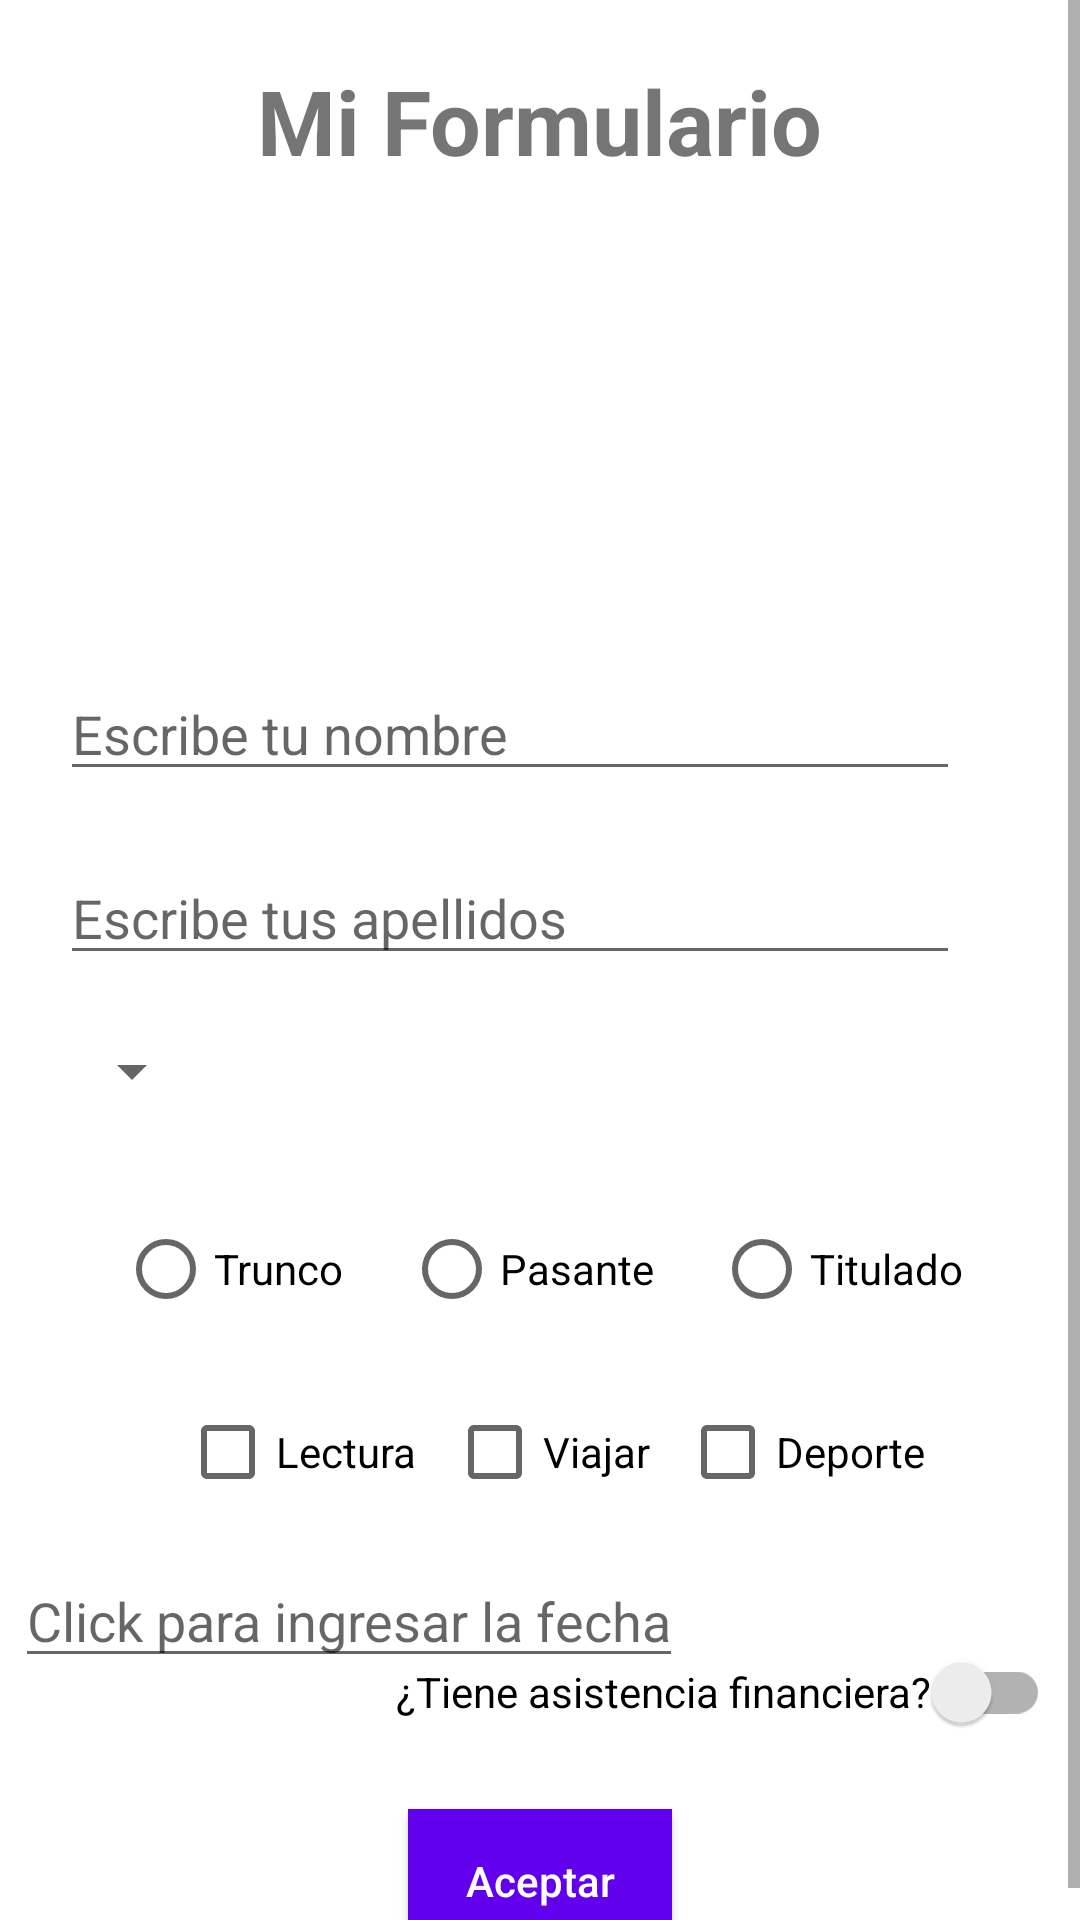

Android layout source for this screen:
<!-- AndroidManifest.xml: application theme Theme.EstudiantesAle -->
<!-- res/layout/activity_form.xml -->
<?xml version="1.0" encoding="utf-8"?>
<ScrollView
    xmlns:android="http://schemas.android.com/apk/res/android"
    xmlns:app="http://schemas.android.com/apk/res-auto"
    xmlns:tools="http://schemas.android.com/tools"
    android:layout_width="match_parent"
    android:layout_height="match_parent"
    android:fillViewport="true">

    <androidx.constraintlayout.widget.ConstraintLayout
        android:layout_width="match_parent"
        android:layout_height="wrap_content"
        tools:context=".FormActivity">


        <TextView
            android:id="@+id/txvTitle"
            android:layout_width="wrap_content"
            android:layout_height="wrap_content"
            android:layout_marginTop="20dp"
            android:text="@string/txt_my_form"
            android:textSize="30sp"
            android:textStyle="bold"
            app:layout_constraintEnd_toEndOf="parent"
            app:layout_constraintStart_toStartOf="parent"
            app:layout_constraintTop_toTopOf="parent" />

        <ImageView
            android:id="@+id/imgImage"
            android:layout_width="248dp"
            android:layout_height="112dp"
            android:layout_marginTop="30dp"
            app:layout_constraintEnd_toEndOf="parent"
            app:layout_constraintStart_toStartOf="parent"
            app:layout_constraintTop_toBottomOf="@+id/txvTitle"
            android:src="@mipmap/ic_launcher"
            android:contentDescription="@string/txt_image_description" />

        <EditText
            android:id="@+id/edtName"
            android:layout_width="300dp"
            android:layout_height="wrap_content"
            android:layout_marginStart="20dp"
            android:layout_marginTop="20dp"
            android:inputType="textPersonName"
            android:hint="@string/hint_name"
            android:maxLength="20"
            android:importantForAutofill="no"
            app:layout_constraintStart_toStartOf="parent"
            app:layout_constraintTop_toBottomOf="@+id/imgImage" />

        <EditText
            android:id="@+id/edtLastName"
            android:layout_width="300dp"
            android:layout_height="wrap_content"
            android:layout_marginStart="20dp"
            android:layout_marginTop="20dp"
            android:inputType="textPersonName"
            android:hint="@string/hint_last_name"
            android:maxLength="30"
            android:importantForAutofill="no"
            app:layout_constraintStart_toStartOf="parent"
            app:layout_constraintTop_toBottomOf="@+id/edtName" />

        <Spinner
            android:id="@+id/spnGender"
            android:layout_width="0dp"
            android:layout_height="wrap_content"
            android:layout_marginStart="20dp"
            android:layout_marginTop="20dp"
            android:entries="@array/genders"
            app:layout_constraintStart_toStartOf="parent"
            app:layout_constraintTop_toBottomOf="@+id/edtLastName" />

        <RadioGroup
            android:id="@+id/rgdDegree"
            android:layout_width="wrap_content"
            android:layout_height="wrap_content"
            android:layout_marginTop="20dp"
            android:orientation="horizontal"
            app:layout_constraintEnd_toEndOf="parent"
            app:layout_constraintStart_toStartOf="parent"
            app:layout_constraintTop_toBottomOf="@+id/spnGender" >
            <RadioButton
                android:id="@+id/rdbUnfinishedStudies"
                android:layout_width="match_parent"
                android:layout_height="wrap_content"
                android:layout_margin="10dp"
                android:text="@string/txt_unfinised_studies">

            </RadioButton>
            <RadioButton
                android:id="@+id/rdbUniversityIntern"
                android:layout_width="match_parent"
                android:layout_height="wrap_content"
                android:layout_margin="10dp"
                android:text="@string/txt_university_intent">

            </RadioButton>
            <RadioButton
                android:id="@+id/rdbFinisehdStudies"
                android:layout_width="match_parent"
                android:layout_height="wrap_content"
                android:layout_margin="10dp"
                android:text="@string/txt_finished_studies">

            </RadioButton>
        </RadioGroup>

        <androidx.constraintlayout.widget.Guideline
            android:id="@+id/guideline"
            android:layout_width="wrap_content"
            android:layout_height="wrap_content"
            android:orientation="horizontal"
            app:layout_constraintGuide_begin="440dp"/>

        <CheckBox
            android:id="@+id/ckbRead"
            android:layout_width="wrap_content"
            android:layout_height="wrap_content"
            android:layout_marginStart="60dp"
            android:layout_marginTop="20dp"
            android:text="@string/txt_read"
            app:layout_constraintStart_toStartOf="parent"
            app:layout_constraintTop_toBottomOf="@+id/guideline" />

        <CheckBox
            android:id="@+id/ckbTravel"
            android:layout_width="wrap_content"
            android:layout_height="wrap_content"
            android:layout_marginStart="10dp"
            android:layout_marginTop="20dp"
            android:text="@string/txt_travel"
            app:layout_constraintStart_toEndOf="@+id/ckbRead"
            app:layout_constraintTop_toBottomOf="@+id/guideline" />

        <CheckBox
            android:id="@+id/ckbSport"
            android:layout_width="wrap_content"
            android:layout_height="wrap_content"
            android:layout_marginStart="10dp"
            android:layout_marginTop="20dp"
            android:text="@string/txt_sport"
            app:layout_constraintStart_toEndOf="@+id/ckbTravel"
            app:layout_constraintTop_toBottomOf="@+id/guideline" />

        <androidx.appcompat.widget.SwitchCompat
            android:id="@+id/swtFinancialAssistance"
            android:layout_width="wrap_content"
            android:layout_height="wrap_content"
            android:layout_marginTop="100dp"
            android:layout_marginEnd="10dp"
            android:text="@string/txt_financial_help"
            app:layout_constraintEnd_toEndOf="parent"
            app:layout_constraintTop_toBottomOf="@+id/guideline" />

        <Button
            android:id="@+id/btnOk"
            android:layout_width="wrap_content"
            android:layout_height="wrap_content"
            android:layout_marginTop="15dp"
            android:text="@string/txt_ok"
            android:background="@color/main_color"
            android:textColor="@color/white"
            android:textAllCaps="false"
            app:layout_constraintEnd_toEndOf="parent"
            app:layout_constraintStart_toStartOf="parent"
            app:layout_constraintTop_toBottomOf="@+id/swtFinancialAssistance" />

        <EditText
            android:id="@+id/edtDate"
            android:layout_width="wrap_content"
            android:layout_height="wrap_content"
            android:layout_marginStart="5dp"
            android:layout_marginTop="10dp"
            android:inputType="date"
            android:clickable="true"
            android:focusable="false"
            android:hint="@string/hint_date"
            app:layout_constraintStart_toStartOf="parent"
            app:layout_constraintTop_toBottomOf="@+id/ckbRead" />


    </androidx.constraintlayout.widget.ConstraintLayout>
</ScrollView>
<!-- resources referenced by this layout -->
<resources>
  <color name="main_color">#FF6200EE</color>
  <color name="white">#FFFFFFFF</color>
  <string name="hint_date">Click para ingresar la fecha</string>
  <string name="hint_last_name">Escribe tus apellidos</string>
  <string name="hint_name">Escribe tu nombre</string>
  <string name="txt_financial_help">¿Tiene asistencia financiera?</string>
  <string name="txt_finished_studies">Titulado</string>
  <string name="txt_image_description">load</string>
  <string name="txt_my_form">Mi Formulario</string>
  <string name="txt_ok">Aceptar</string>
  <string name="txt_read">Lectura</string>
  <string name="txt_sport">Deporte</string>
  <string name="txt_travel">Viajar</string>
  <string name="txt_unfinised_studies">Trunco</string>
  <string name="txt_university_intent">Pasante</string>
  <style name="Theme.EstudiantesAle" parent="Theme.MaterialComponents.DayNight.DarkActionBar">
          
          <item name="colorPrimary">@color/purple_500</item>
          <item name="colorPrimaryVariant">@color/purple_700</item>
          <item name="colorOnPrimary">@color/white</item>
          
          <item name="colorSecondary">@color/teal_200</item>
          <item name="colorSecondaryVariant">@color/teal_700</item>
          <item name="colorOnSecondary">@color/black</item>
          
          <item name="android:statusBarColor" tools:targetApi="l">?attr/colorPrimaryVariant</item>
          
      </style>
  <color name="purple_500">#FF6200EE</color>
  <color name="purple_700">#FF3700B3</color>
  <color name="teal_200">#FF03DAC5</color>
  <color name="teal_700">#FF018786</color>
  <color name="black">#FF000000</color>
</resources>
